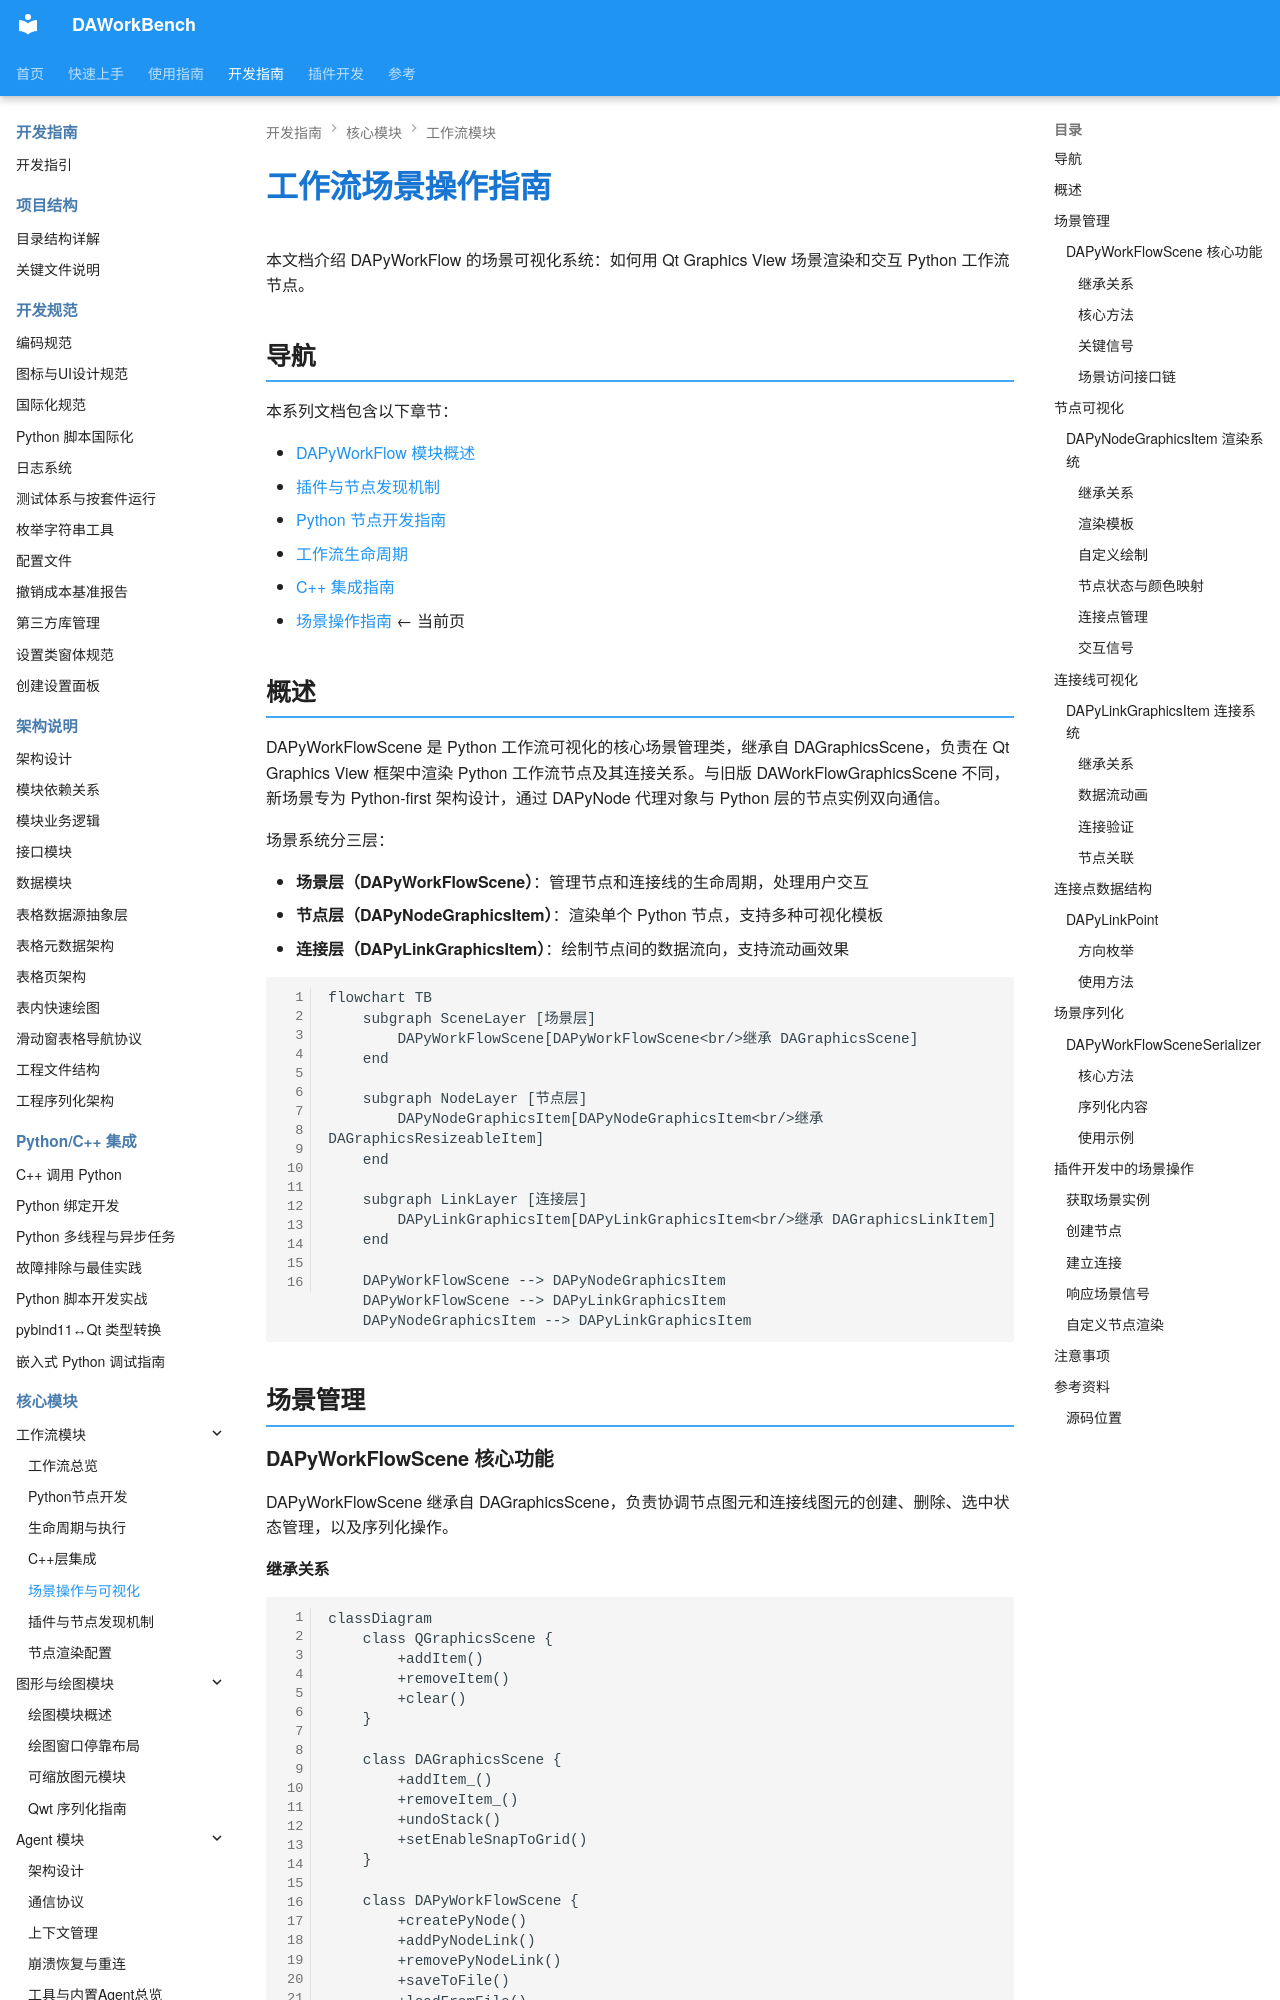

repository: czyt1988/data-workbench · page: zh/dev-guide/workflow/workflow-scene-operation/index.html · generator: mkdocs

# 工作流场景操作指南

本文档介绍 DAPyWorkFlow 的场景可视化系统：如何用 Qt Graphics View 场景渲染和交互 Python 工作流节点。

## 导航

本系列文档包含以下章节：

- [DAPyWorkFlow 模块概述](./workflow-overview.md)
- [插件与节点发现机制](./workflow-plugin-discovery.md)
- [Python 节点开发指南](./workflow-python-node-dev.md)
- [工作流生命周期](./workflow-lifecycle.md)
- [C++ 集成指南](./workflow-cpp-integration.md)
- [场景操作指南](./workflow-scene-operation.md) ← 当前页

## 概述

DAPyWorkFlowScene 是 Python 工作流可视化的核心场景管理类，继承自 DAGraphicsScene，负责在 Qt Graphics View 框架中渲染 Python 工作流节点及其连接关系。与旧版 DAWorkFlowGraphicsScene 不同，新场景专为 Python-first 架构设计，通过 DAPyNode 代理对象与 Python 层的节点实例双向通信。

场景系统分三层：

- **场景层（DAPyWorkFlowScene）**：管理节点和连接线的生命周期，处理用户交互
- **节点层（DAPyNodeGraphicsItem）**：渲染单个 Python 节点，支持多种可视化模板
- **连接层（DAPyLinkGraphicsItem）**：绘制节点间的数据流向，支持流动画效果

```mermaid
flowchart TB
    subgraph SceneLayer [场景层]
        DAPyWorkFlowScene[DAPyWorkFlowScene<br/>继承 DAGraphicsScene]
    end
    
    subgraph NodeLayer [节点层]
        DAPyNodeGraphicsItem[DAPyNodeGraphicsItem<br/>继承 DAGraphicsResizeableItem]
    end
    
    subgraph LinkLayer [连接层]
        DAPyLinkGraphicsItem[DAPyLinkGraphicsItem<br/>继承 DAGraphicsLinkItem]
    end
    
    DAPyWorkFlowScene --> DAPyNodeGraphicsItem
    DAPyWorkFlowScene --> DAPyLinkGraphicsItem
    DAPyNodeGraphicsItem --> DAPyLinkGraphicsItem
```

## 场景管理

### DAPyWorkFlowScene 核心功能

DAPyWorkFlowScene 继承自 DAGraphicsScene，负责协调节点图元和连接线图元的创建、删除、选中状态管理，以及序列化操作。

#### 继承关系

```mermaid
classDiagram
    class QGraphicsScene {
        +addItem()
        +removeItem()
        +clear()
    }
    
    class DAGraphicsScene {
        +addItem_()
        +removeItem_()
        +undoStack()
        +setEnableSnapToGrid()
    }
    
    class DAPyWorkFlowScene {
        +createPyNode()
        +addPyNodeLink()
        +removePyNodeLink()
        +saveToFile()
        +loadFromFile()
    }
    
    QGraphicsScene <|-- DAGraphicsScene
    DAGraphicsScene <|-- DAPyWorkFlowScene
```
